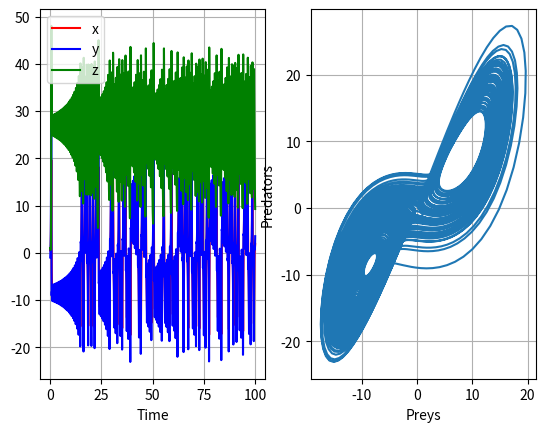

This chart was generated by the following Python code:
import numpy as np
import matplotlib.pyplot as plt

# Define equation
def LorenzAttractor(x, params):
    rho = params["rho"]
    sigma = params["sigma"]
    beta = params["beta"]

    xdot = np.array([sigma*(x[1]-x[0]), rho*x[0]-x[1]-x[0]*x[2],-beta*x[2]+x[0]*x[1]])

    return xdot

def RungeKutta4(f, x0, t0, tf, dt):

    t = np.arange(t0, tf, dt)
    nt = t.size
    nx = x0.size

    x=np.zeros((nx,nt))
    print(x)

    x[:,0] = x0

    for k in range(nt -1):
        k1 = dt*f(t[k], x[:,k])
        k2 = dt*f(t[k] + dt/2, x[:,k]+ k1/2)
        k3 = dt*f(t[k] + dt/2, x[:,k]+ k2/2)
        k4 = dt*f(t[k] + dt, x[:,k]+ k3)

        dx = 1/6*(k1+2*k2+2*k3+k4)

        x[:,k+1] = x[:,k] + dx

    return x,t


params = {"rho": 28, "sigma": 10, "beta": 8/3}

f = lambda t,x : LorenzAttractor(x, params)

x0=np.array([1,-1,1])
t0=0
tf=100
dt=0.01

#Solve the equation

x,t = RungeKutta4(f,x0,t0,tf,dt)

# Plot results

plt.subplot(1,2,1)
plt.plot(t,x[0,:], "r",label="x")
plt.plot(t,x[1,:], "b", label="y")
plt.plot(t,x[2,:], "g", label="z")
plt.xlabel("Time")
plt.grid()
plt.legend()

plt.subplot(1,2,2)
plt.plot(x[0,:],x[1,:])
plt.xlabel("Preys")
plt.ylabel("Predators")
plt.grid()

plt.show()
